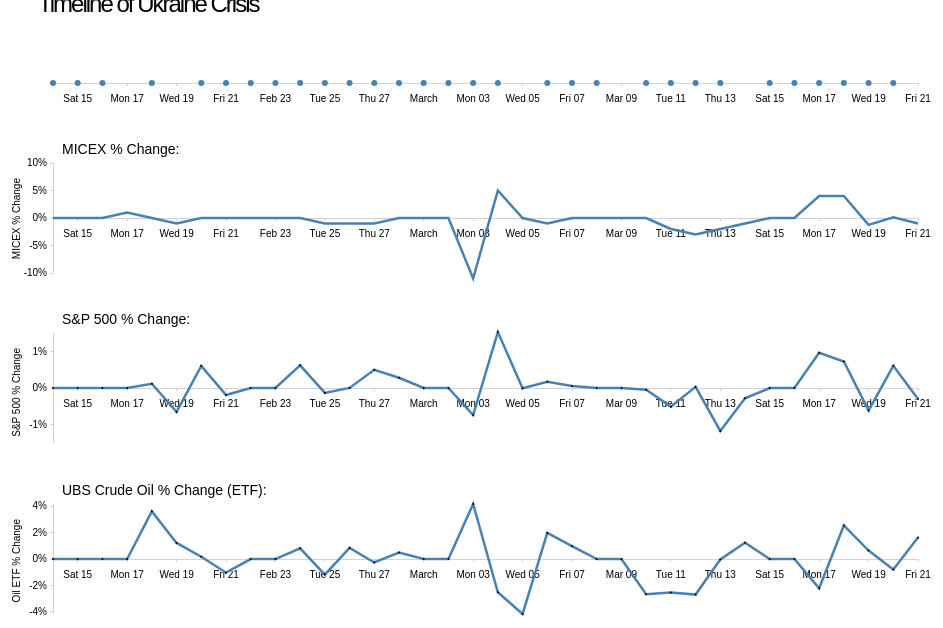
D3 v3 page, settled after 480 driven frames (8 s of simulated time); the page loaded 1 data file(s).


  (function(i,s,o,g,r,a,m){i['GoogleAnalyticsObject']=r;i[r]=i[r]||function(){
  (i[r].q=i[r].q||[]).push(arguments)},i[r].l=1*new Date();a=s.createElement(o),
  m=s.getElementsByTagName(o)[0];a.async=1;a.src=g;m.parentNode.insertBefore(a,m)
  })(window,document,'script','//www.google-analytics.com/analytics.js','ga');

  ga('create', 'UA-48594970-1', 'brandonrose.org');
  ga('send', 'pageview');




var margin = {top: 20, right: 20, bottom: 20, left: 75},
    width = 960 - margin.left - margin.right,
    height = 150 - margin.top - margin.bottom;

var format = d3.time.format("%m/%d/%Y").parse;    
var formatPercent = d3.format(".0%"); 

var shortdate = d3.time.format("%x");  
var dateclass = d3.time.format("%m.%d.%y");  


var x = d3.time.scale()
    .range([0, width]);

var y = d3.scale.linear()
    .range([height, 0]);

var colorchange = function (d) { if (d > 0) { return "green" ; } else { return "red" ; };}


d3.csv("ukraine_timeline.csv", function(error, data) {
  data.forEach(function(d) {
  	d.date = format(d.Date);
	d.MICEXclose = +d.MICEX_Close;
	d.MICEXchange = +d.Perc_MICEX_Change;
	d.SPclose = +d.SP_500_Close;
	d.SPchange = +d.Perc_SP_Change;
	d.Oilclose = +d.Oil_UCO_Close;
	d.Oilchange = +d.Perc_Oil_Change;
	d.event = d.BBC_Event;
  });

var oilscale = d3.scale.linear()
    .domain(d3.extent(data, function(d) { return d.Oilchange; }))
    .range([height, 0]);

console.log(data);

//timeline//
var timeradius = function (d) {
	if (d.BBC_Event = null) 
	{ return 0;}
	else { return 3;};};

console.log(timeradius);

var TIMExAxis = d3.svg.axis()
    .scale(x)
    .orient("bottom")
    .innerTickSize("3")
    .outerTickSize("0")
    .tickPadding("9");
    
    
var TIMEXyAxis = d3.svg.axis()
    .scale(y)
    .orient("left")
    .tickFormat(formatPercent);

var TIMEXline = d3.svg.line()
    .x(function(d) { return x(d.date); })
    .y(function(d) { return y(d.BBC_Event); })
    
//var TIMEheader = d3.select("#timeline").append("H1")
//	.text("Timeline of Ukraine Crisis")
//	.attr("class", "title");

var TIMEsvg = d3.select("#timeline").append("svg")
    .attr("width", width + margin.left + margin.right)
    .attr("height", 75 + margin.top + margin.bottom)
    .append("g")
    .attr("transform", "translate(" + margin.left + "," + margin.top + ")");


  x.domain(d3.extent(data, function(d) { return d.date; }));
  y.domain([-0.1, 0.1]);
  

  TIMEsvg.append("g")
      .attr("class", "x axis")
      .attr("transform", "translate(0," + height/2 + ")")
      .call(TIMExAxis);

  
var tooltip = d3.select("#tooltipbox").append("div")
    .attr("class", "tooltip")
    .style("opacity", 0);
  
var MICEXhover = d3.select("#MICEX").append("div")
    .attr("class", "hovertip")
    .style("opacity", 0); 
    
var MICEXheader = d3.select("#MICEX").select("#onhovernumber")
var SPheader = d3.select("#SP").select("#onhovernumber")
var Oilheader = d3.select("#Oil").select("#onhovernumber")



var SPhover = d3.select("#SP").append("div")
    .attr("class", "hovertip")
    .style("opacity", 0); 

var Oilhover = d3.select("#Oil").append("div")
    .attr("class", "hovertip")
    .style("opacity", 0); 
  
  TIMEsvg.selectAll(".dot")
      .data(data)
      .enter().append("circle")
	  .attr("class", function(d) { return dateclass(d.date);})
	  .attr("id", "timedot")
	  .attr("r", function(d) { return timeradius(d.BBC_Event);})
      .attr("cx", function(d) { return x(d.date); })
      .attr("cy", height/2) 
      .attr("fill", "steelblue")
      .attr("stroke", "#d3d3d3")
      .attr("stroke-width", "0px")
      .style("display", function(d) { return d.BBC_Event == "" ? "none" : null; })
       .on("mouseover", function(d){
    
   		 tooltip.transition()
               .duration(200)
               .style("opacity", .9);
          tooltip.html("<strong>" + shortdate(d.date) + ": </strong>" + d.BBC_Event)
               //.style("left", (d3.event.pageX - 50) + "px")
               //.style("top", (d3.event.pageY + 30) + "px")
               .style("font-size", "10px")

   		 MICEXheader.transition()
               .duration(200)
          MICEXheader.html(" " + formatPercent(d.MICEXchange))
               .style("opacity", .9)
               .style("color", function() { return colorchange(d.MICEXchange);});


   		 SPheader.transition()
               .duration(200)
          SPheader.html(" " + formatPercent(d.SPchange))
               .style("opacity", .9)
               .style("color", function() { return colorchange(d.SPchange);});


   		 Oilheader.transition()
               .duration(200)
          Oilheader.html(" " + formatPercent(d.Oilchange))
               .style("opacity", .9)
               .style("color", function() { return colorchange(d.Oilchange);});


   		 MICEXhover.transition()
               .duration(200)
               .style("opacity", .9);
          MICEXhover.html("<p align = right><strong>" + formatPercent(d.MICEXchange) + "</strong></p>")
  			  .style("left", this.getAttribute("cx") + "px")     
              .style("top", this.getAttribute("cy") + "px")
              .style("font-size", "10px") 
              .style("color", function() { return colorchange(d.MICEXchange);})

   		 SPhover.transition()
               .duration(200)
               .style("opacity", .9);
          SPhover.html("<p align = right><strong>" + formatPercent(d.SPchange) + "</strong></p>")
  			  .style("left", this.getAttribute("cx") + "px")     
              .style("top", this.getAttribute("cy") + "px")
              .style("font-size", "10px") 
              .style("color", function() { return colorchange(d.SPchange);})
   		 
   		 Oilhover.transition()
               .duration(200)
               .style("opacity", .9);
          Oilhover.html("<p align = right><strong>" + formatPercent(d.Oilchange) + "</strong></p>")
  			  .style("left", this.getAttribute("cx") + "px")     
              .style("top", this.getAttribute("cy") + "px")
              .style("font-size", "10px") 
              .style("color", function() { return colorchange(d.Oilchange);}) 
    
        var thisID = this.getAttribute("id");
        var thisdate = this.getAttribute("class");
        
    		d3.selectAll('circle')      	
        	.attr("r", function () {
        		return (this.getAttribute("class") === thisdate) ? 3 : (this.getAttribute("id") === "timedot") ? 3 : 15;
    			})
            .attr("fill-opacity", function () {
        		return (this.getAttribute("class") === thisdate) ? 1 : (this.getAttribute("id") === "timedot") ? 1 : 0;
    			})
        	.attr("fill", function () {
        		return (this.getAttribute("class") === thisdate) ? "black" : "steelblue";
    			})
        	;})
        

        .on("mouseout", function() {

       
     			tooltip.transition()
               .duration(500)
               .style("opacity", 0);
  
        
                MICEXheader.transition()
               .duration(200)
               .style("opacity", 0);
                
         
                SPheader.transition()
               .duration(200)
               .style("opacity", 0);
                
        
                Oilheader.transition()
               .duration(200)
               .style("opacity", 0);
                
 
               
                MICEXhover.transition()
               .duration(500)
               .style("opacity", 0);
               
                SPhover.transition()
               .duration(500)
               .style("opacity", 0);
        
                Oilhover.transition()
               .duration(500)
               .style("opacity", 0);
       
        var thisID = this.getAttribute("id");
        var thisdate = this.getAttribute("class");
    
    		d3.selectAll('circle')      	
        	.attr("r", "3px")
        	.attr("fill", "steelblue")
        	.attr("fill-opacity", function () {
        		return (this.getAttribute("id") === thisID) ? 1 : 0;
    			})
        	;});





//MICEX//

var MICEXxAxis = d3.svg.axis()
    .scale(x)
    .orient("bottom")
    .innerTickSize("3")
    .outerTickSize("0")
    .tickPadding("9");
    
    
var MICEXyAxis = d3.svg.axis()
    .scale(y)
    .orient("left")
    .tickFormat(formatPercent)
    .ticks("5")
    .innerTickSize("3")
    .outerTickSize("0")
    .tickPadding("3");

var MICEXline = d3.svg.line()
    .x(function(d) { return x(d.date); })
    .y(function(d) { return y(d.MICEXchange); });

var MICEXsvg = d3.select("#MICEX").append("svg")
    .attr("width", width + margin.left + margin.right)
    .attr("height", height + margin.top + margin.bottom)
  .append("g")
    .attr("transform", "translate(" + margin.left + "," + margin.top + ")");

  x.domain(d3.extent(data, function(d) { return d.date; }));
  y.domain([-0.1, 0.1]);

  MICEXsvg.append("g")
      .attr("class", "x axis")
      .attr("transform", "translate(0," + height/2 + ")")
      .call(MICEXxAxis);

  MICEXsvg.append("g")
      .attr("class", "y axis")
      .call(MICEXyAxis)
    .append("text")
      .attr("transform", "rotate(-90)")
      .attr("y", -40)
      .attr("x", -15)
      .attr("dy", ".71em")
      .style("text-anchor", "end")
      .text("MICEX % Change");

 MICEXsvg.append("path")
    .datum(data)
    .attr("class", "line")
    .attr("d", MICEXline);
    
 MICEXsvg.selectAll(".point")
        .data(data)
        .enter().append("circle")
 	    .attr("r", "15px")
 		.attr("cx", function(d) { return x(d.date); })
        .attr("cy", function(d) { return y(d.MICEXchange); })
        .attr("fill-opacity", "0")
	  .attr("class", function(d) { return dateclass(d.date);})
        .attr("id", "linedot")
        .on("mouseover", function(d){

        var thisID = this.getAttribute("id");
        var thisdate = this.getAttribute("class");

   		 tooltip.transition()
               .duration(200)
               .style("opacity", .9);
          tooltip.html("<strong>" + shortdate(d.date) + ": </strong>" + d.BBC_Event)
               //.style("left", (d3.event.pageX - 50) + "px")
               //.style("top", (d3.event.pageY + 30) + "px")
               .style("font-size", "10px")

   		 MICEXheader.transition()
               .duration(200)
          MICEXheader.html(" " + formatPercent(d.MICEXchange))
               .style("opacity", .9)
               .style("color", function() { return colorchange(d.MICEXchange);});


   		 SPheader.transition()
               .duration(200)
          SPheader.html(" " + formatPercent(d.SPchange))
               .style("opacity", .9)
               .style("color", function() { return colorchange(d.SPchange);});


   		 Oilheader.transition()
               .duration(200)
          Oilheader.html(" " + formatPercent(d.Oilchange))
               .style("opacity", .9)
               .style("color", function() { return colorchange(d.Oilchange);});


   		 MICEXhover.transition()
               .duration(200)
               .style("opacity", .9);
          MICEXhover.html("<p align = right><strong>" + formatPercent(d.MICEXchange) + "</strong></p>")
  			  .style("left", this.getAttribute("cx") + "px")     
              .style("top", this.getAttribute("cy") + "px")
              .style("font-size", "10px") 
              .style("color", function() { return colorchange(d.MICEXchange);})

   		 SPhover.transition()
               .duration(200)
               .style("opacity", .9);
          SPhover.html("<p align = right><strong>" + formatPercent(d.SPchange) + "</strong></p>")
  			  .style("left", this.getAttribute("cx") + "px")     
              .style("top", this.getAttribute("cy") + "px")
              .style("font-size", "10px") 
              .style("color", function() { return colorchange(d.SPchange);})
   		 
   		 Oilhover.transition()
               .duration(200)
               .style("opacity", .9);
          Oilhover.html("<p align = right><strong>" + formatPercent(d.Oilchange) + "</strong></p>")
  			  .style("left", this.getAttribute("cx") + "px")     
			  .style("top", function() { return oilscale(d.Oilchange) ;})
                //var tooltipscale = y.domain(d3.extent(data, function(d) { return d.Oilchange; }));
              // { return 10 ; } + "px")
              //.style("top", this.getAttribute("cy") + "px")
              .style("font-size", "10px") 
              .style("color", function() { return colorchange(d.Oilchange);})
    
        var thisID = this.getAttribute("id");
        var thisdate = this.getAttribute("class");
        
    		d3.selectAll('circle')      	
        	.attr("r", function () {
        		return (this.getAttribute("class") === thisdate) ? 3 : (this.getAttribute("id") === "timedot") ? 3 : 15;
    			})
            .attr("fill-opacity", function () {
        		return (this.getAttribute("class") === thisdate) ? 1 : (this.getAttribute("id") === "timedot") ? 1 : 0;
    			})
        	.attr("fill", function () {
        		return (this.getAttribute("class") === thisdate) ? "black" : "steelblue";
    			})
        	;})
        	
        .on("mouseout", function(d) {
        
                tooltip.transition()
               .duration(500)
               .style("opacity", 0);
        
                MICEXheader.transition()
               .duration(200)
               .style("opacity", 0);
                
         
                SPheader.transition()
               .duration(200)
               .style("opacity", 0);
                
        
                Oilheader.transition()
               .duration(200)
               .style("opacity", 0);
               
                              
                MICEXhover.transition()
               .duration(500)
               .style("opacity", 0);
               
                SPhover.transition()
               .duration(500)
               .style("opacity", 0);
        
                Oilhover.transition()
               .duration(500)
               .style("opacity", 0);
        
        var thisID = this.getAttribute("id");
        var thisdate = this.getAttribute("class");
    
    		d3.selectAll('circle')      	
        	.attr("r", "3px")
        	.attr("fill", "steelblue")
        	.attr("fill-opacity", function () {
        		return (this.getAttribute("id") === thisID) ? 0 : 1;
    			})
        	;});

        
        


//S&P 500//

var SPxAxis = d3.svg.axis()
    .scale(x)
    .orient("bottom")
    .innerTickSize("3")
    .outerTickSize("0")
    .tickPadding("9");
    
var SPyAxis = d3.svg.axis()
    .scale(y)
    .orient("left")
    .tickFormat(formatPercent)
    .ticks("4")
    .innerTickSize("3")
    .outerTickSize("0")
    .tickPadding("3");

var SPline = d3.svg.line()
    .x(function(d) { return x(d.date); })
    .y(function(d) { return y(d.SPchange); });

var SPsvg = d3.select("#SP").append("svg")
    .attr("width", width + margin.left + margin.right)
    .attr("height", height + margin.top + margin.bottom)
  .append("g")
    .attr("transform", "translate(" + margin.left + "," + margin.top + ")");

  x.domain(d3.extent(data, function(d) { return d.date; }));
  y.domain([-0.015, 0.015]);

  SPsvg.append("g")
      .attr("class", "x axis")
      .attr("transform", "translate(0," + height/2 + ")")
      .call(SPxAxis);

  SPsvg.append("g")
      .attr("class", "y axis")
      .call(SPyAxis)
    .append("text")
      .attr("transform", "rotate(-90)")
      .attr("y", -40)
      .attr("x", -15)
      .attr("dy", ".71em")
      .style("text-anchor", "end")
      .text("S&P 500 % Change");

  SPsvg.append("path")
      .datum(data)
      .attr("class", "line")
      .attr("d", SPline);
    
    SPsvg.selectAll(".point")
        .data(data)
        .enter().append("circle")
 	    .attr("r", "1px")
 		.attr("cx", function(d) { return x(d.date); })
        .attr("cy", function(d) { return y(d.SPchange); })
	  .attr("class", function(d) { return dateclass(d.date);})
        .attr("id", "linedot")
         .on("mouseover", function(d){
    
   		 tooltip.transition()
               .duration(200)
               .style("opacity", .9);
          tooltip.html("<strong>" + shortdate(d.date) + ": </strong>" + d.BBC_Event)
               //.style("left", (d3.event.pageX - 50) + "px")
               //.style("top", (d3.event.pageY + 30) + "px")
               .style("font-size", "10px")
 
 
    		 MICEXheader.transition()
               .duration(200)
          MICEXheader.html(" " + formatPercent(d.MICEXchange))
               .style("opacity", .9)
               .style("color", function() { return colorchange(d.MICEXchange);});


   		 SPheader.transition()
               .duration(200)
          SPheader.html(" " + formatPercent(d.SPchange))
               .style("opacity", .9)
               .style("color", function() { return colorchange(d.SPchange);});


   		 Oilheader.transition()
               .duration(200)
          Oilheader.html(" " + formatPercent(d.Oilchange))
               .style("opacity", .9)
               .style("color", function() { return colorchange(d.Oilchange);});
 
 
   		 MICEXhover.transition()
               .duration(200)
               .style("opacity", .9);
          MICEXhover.html("<p align = right><strong>" + formatPercent(d.MICEXchange) + "</strong></p>")
  			  .style("left", this.getAttribute("cx") + "px")     
              .style("top", this.getAttribute("cy") + "px")
              .style("font-size", "10px") 
              .style("color", function() { return colorchange(d.MICEXchange);})

   		 SPhover.transition()
               .duration(200)
               .style("opacity", .9);
          SPhover.html("<p align = right><strong>" + formatPercent(d.SPchange) + "</strong></p>")
  			  .style("left", this.getAttribute("cx") + "px")     
              .style("top", this.getAttribute("cy") + "px")
              .style("font-size", "10px") 
              .style("color", function() { return colorchange(d.SPchange);})
   		 
   		 Oilhover.transition()
               .duration(200)
               .style("opacity", .9);
          Oilhover.html("<p align = right><strong>" + formatPercent(d.Oilchange) + "</strong></p>")
  			  .style("left", this.getAttribute("cx") + "px")     
              .style("top", this.getAttribute("cy") + "px")
              .style("font-size", "10px") 
              .style("color", function() { return colorchange(d.Oilchange);})  
        
        var thisID = this.getAttribute("id");
        var thisdate = this.getAttribute("class");
        
    		d3.selectAll('circle')      	
        	.attr("r", function () {
        		return (this.getAttribute("class") === thisdate) ? 3 : (this.getAttribute("id") === "timedot") ? 3 : 15;
    			})
            .attr("fill-opacity", function () {
        		return (this.getAttribute("class") === thisdate) ? 1 : (this.getAttribute("id") === "timedot") ? 1 : 0;
    			})
        	.attr("fill", function () {
        		return (this.getAttribute("class") === thisdate) ? "black" : "steelblue";
    			})
        	;})
        	
        .on("mouseout", function(d) {
   			  
   			    tooltip.transition()
               .duration(500)
               .style("opacity", 0);
        
                MICEXheader.transition()
               .duration(200)
               .style("opacity", 0);
                
         
                SPheader.transition()
               .duration(200)
               .style("opacity", 0);
                
        
                Oilheader.transition()
               .duration(200)
               .style("opacity", 0);
                              
                MICEXhover.transition()
               .duration(500)
               .style("opacity", 0);
               
                SPhover.transition()
               .duration(500)
               .style("opacity", 0);
        
                Oilhover.transition()
               .duration(500)
               .style("opacity", 0);
        
        var thisID = this.getAttribute("id");
        var thisdate = this.getAttribute("class");
    
    		d3.selectAll('circle')      	
        	.attr("r", "3px")
        	.attr("fill", "steelblue")
        	.attr("fill-opacity", function () {
        		return (this.getAttribute("id") === thisID) ? 0 : 1;
    			})
        	;});




//Oil//

var OilxAxis = d3.svg.axis()
    .scale(x)
    .orient("bottom")
    .innerTickSize("3")
    .outerTickSize("0")
    .tickPadding("9");
    
    
var OilyAxis = d3.svg.axis()
    .scale(y)
    .orient("left")
    .tickFormat(formatPercent)
    .ticks("5")
    .innerTickSize("3")
    .outerTickSize("0")
    .tickPadding("3");

var Oilline = d3.svg.line()
    .x(function(d) { return x(d.date); })
    .y(function(d) { return y(d.Oilchange); });

var Oilsvg = d3.select("#Oil").append("svg")
    .attr("width", width + margin.left + margin.right)
    .attr("height", height + margin.top + margin.bottom)
  .append("g")
    .attr("transform", "translate(" + margin.left + "," + margin.top + ")");


  x.domain(d3.extent(data, function(d) { return d.date; }));
  y.domain(d3.extent(data, function(d) { return d.Oilchange; }));

  Oilsvg.append("g")
      .attr("class", "x axis")
      .attr("transform", "translate(0," + height/2 + ")")
      .call(OilxAxis);

  Oilsvg.append("g")
      .attr("class", "y axis")
      .call(SPyAxis)
    .append("text")
      .attr("transform", "rotate(-90)")
      .attr("y", -40)
      .attr("x", -15)
      .attr("dy", ".71em")
      .style("text-anchor", "end")
      .text("Oil ETF % Change");

  Oilsvg.append("path")
      .datum(data)
      .attr("class", "line")
      .attr("d", Oilline);
  
  Oilsvg.selectAll(".point")
        .data(data)
        .enter().append("circle")
 	    .attr("r", "1px")
 		.attr("cx", function(d) { return x(d.date); })
        .attr("cy", function(d) { return y(d.Oilchange); })
	  .attr("class", function(d) { return dateclass(d.date);})
        .attr("id", "linedot")
         .on("mouseover", function(d){
        
    
   		 tooltip.transition()
               .duration(200)
               .style("opacity", .9);
          tooltip.html("<strong>" + shortdate(d.date) + ": </strong>" + d.BBC_Event)
               //.style("left", (d3.event.pageX - 50) + "px")
               //.style("top", (d3.event.pageY + 30) + "px")
               .style("font-size", "10px")

   		 MICEXheader.transition()
               .duration(200)
          MICEXheader.html(" " + formatPercent(d.MICEXchange))
               .style("opacity", .9)
               .style("color", function() { return colorchange(d.MICEXchange);});


   		 SPheader.transition()
               .duration(200)
          SPheader.html(" " + formatPercent(d.SPchange))
               .style("opacity", .9)
               .style("color", function() { return colorchange(d.SPchange);});


   		 Oilheader.transition()
               .duration(200)
          Oilheader.html(" " + formatPercent(d.Oilchange))
               .style("opacity", .9)
               .style("color", function() { return colorchange(d.Oilchange);});



   		 MICEXhover.transition()
               .duration(200)
               .style("opacity", .9);
          MICEXhover.html("<p align = right><strong>" + formatPercent(d.MICEXchange) + "</strong></p>")
  			  .style("left", this.getAttribute("cx") + "px")     
              .style("top", this.getAttribute("cy") + "px")
              .style("font-size", "10px") 
              .style("color", function() { return colorchange(d.MICEXchange);})

   		 SPhover.transition()
               .duration(200)
               .style("opacity", .9);
          SPhover.html("<p align = right><strong>" + formatPercent(d.SPchange) + "</strong></p>")
  			  .style("left", this.getAttribute("cx") + "px")     
              .style("top", this.getAttribute("cy") + "px")
              .style("font-size", "10px") 
              .style("color", function() { return colorchange(d.SPchange);})
   		 
   		 Oilhover.transition()
               .duration(200)
               .style("opacity", .9);
          Oilhover.html("<p align = right><strong>" + formatPercent(d.Oilchange) + "</strong></p>")
  			  .style("left", this.getAttribute("cx") + "px")     
              .style("top", this.getAttribute("cy") + "px")
              .style("font-size", "10px") 
              .style("color", function() { return colorchange(d.Oilchange);})
        
        var thisID = this.getAttribute("id");
        var thisdate = this.getAttribute("class");
        
    		d3.selectAll('circle')      	
        	.attr("r", function () {
        		return (this.getAttribute("class") === thisdate) ? 3 : (this.getAttribute("id") === "timedot") ? 3 : 15;
    			})
            .attr("fill-opacity", function () {
        		return (this.getAttribute("class") === thisdate) ? 1 : (this.getAttribute("id") === "timedot") ? 1 : 0;
    			})
        	.attr("fill", function () {
        		return (this.getAttribute("class") === thisdate) ? "black" : "steelblue";
    			})
        	;})
        	
        .on("mouseout", function(d) {
   			  
   			    tooltip.transition()
               .duration(500)
               .style("opacity", 0);

        
                MICEXheader.transition()
               .duration(200)
               .style("opacity", 0);
                
         
                SPheader.transition()
               .duration(200)
               .style("opacity", 0);
                
        
                Oilheader.transition()
               .duration(200)
               .style("opacity", 0);
               
                MICEXhover.transition()
               .duration(500)
               .style("opacity", 0);
               
                SPhover.transition()
               .duration(500)
               .style("opacity", 0);
        
                Oilhover.transition()
               .duration(500)
               .style("opacity", 0);
        
        var thisID = this.getAttribute("id");
        var thisdate = this.getAttribute("class");
    
    		d3.selectAll('circle')      	
        	.attr("r", "3px")
        	.attr("fill", "steelblue")
        	.attr("fill-opacity", function () {
        		return (this.getAttribute("id") === thisID) ? 0 : 1;
    			})
        	;});

      
}); //bracket close for data call






### data: ukraine_timeline.csv
Date, Type, MICEX_Close, Perc_MICEX_Change, SP_500_Close, Perc_SP_Change, Oil_UCO_Close, Perc_Oil_Change, BBC_Event
3/21/2014, Close, 1,307.34, -0.009966, 1,866.40, -0.002997, 33.23, 0.01621, 
3/20/2014, No Close, 1320, 0.001122, 1872, 0.006041, 32.7, -0.007888, EU leaders gathered in Brussels condemn …
3/19/2014, No Close, 1319, -0.01261, 1861, -0.006132, 32.96, 0.006412, Ukraine starts drawing up plans to withd…
3/18/2014, Close, 1336, 0.04, 1872, 0.00722, 32.75, 0.02536, Russian President Vladimir Putin address…
3/17/2014, Close, 1284, 0.04, 1859, 0.009614, 31.94, -0.02205, The EU and US impose travel bans and ass…
3/16/2014, No Close, 1237, 0, 1841, 0, 32.66, 0, Official results from Crimea's secession…
3/15/2014, Close, 1237, 0, 1841, 0, 32.66, 0, Moscow vetoes a draft UN resolution crit…
3/14/2014, Close, 1237, -0.01, 1841, -0.002822, 32.66, 0.0124, 
3/13/2014, Close, 1249, -0.02, 1846, -0.0117, 32.26, -0.0003099, Ukraine's parliament votes to create a 6…
3/12/2014, Close, 1274, -0.03, 1868, 0.0003052, 32.27, -0.02684, Barack Obama pledges to stand with Ukrai…
3/11/2014, Close, 1309, -0.02, 1868, -0.005082, 33.16, -0.02528, The European Commission offers Ukraine t…
3/10/2014, No Close, 1339, 0, 1877, -0.0004632, 34.02, -0.02661, Armed men seize a military hospital in S…
3/9/2014, No Close, 1339, 0, 1878, 0, 34.95, 0, 
3/8/2014, No Close, 1339, 0, 1878, 0, 34.95, 0, The US and France warn of "new measures"…
3/7/2014, Close, 1339, 0, 1878, 0.0005381, 34.95, 0.009824, Russia says it will support Crimea if th…
3/6/2014, Close, 1338, -0.01, 1877, 0.001718, 34.61, 0.01974, Crimea's parliament votes to join Russia…
3/5/2014, Close, 1351, 0, 1874, -5.34E-05, 33.94, -0.04151, 
3/4/2014, Close, 1357, 0.05, 1874, 0.01527, 35.41, -0.02506, Vladimir Putin breaks his silence, sayin…
3/3/2014, Close, 1289, -0.11, 1846, -0.007379, 36.32, 0.04158, "Black Monday" on Russian stock markets …
3/2/2014, No Close, 1445, 0, 1859, 0, 34.87, 0, Ukraine's interim PM Yatsenyuk says Russ…
3/1/2014, No Close, 1445, 0, 1859, 0, 34.87, 0, Russia's parliament approves Vladimir Pu…
2/28/2014, Close, 1445, 0, 1859, 0.002783, 34.87, 0.004899, Pro-Russian gunmen seize key buildings i…
2/27/2014, Close, 1449, -0.01, 1854, 0.004948, 34.7, -0.002587, Pro-Russian gunmen seize key buildings i…
2/26/2014, Close, 1470, -0.01, 1845, 2.17E-05, 34.79, 0.008406, Parliament names speaker Olexander Turch…
2/25/2014, Close, 1479, -0.01, 1845, -0.001348, 34.5, -0.01174, Parliament names speaker Olexander Turch…
2/24/2014, Close, 1489, 0, 1848, 0.006187, 34.91, 0.008085, Parliament names speaker Olexander Turch…
2/23/2014, No Close, 1488, 0, 1836, 0, 34.63, 0, Parliament names speaker Olexander Turch…
2/22/2014, No Close, 1488, 0, 1836, 0, 34.63, 0, President Yanukovych disappears. Protest…
2/21/2014, Close, 1488, 0, 1836, -0.001919, 34.63, -0.01029, President Yanukovych signs compromise de…
2/20/2014, Close, 1481, 0, 1840, 0.006031, 34.99, 0.001718, Kiev sees its worst day of violence for …
2/19/2014, Close, 1486, -0.01, 1829, -0.006524, 34.93, 0.01217, 
2/18/2014, Close, 1504, 0, 1841, 0.001158, 34.51, 0.03603, Clashes erupt, with reasons unclear: 18 …
2/17/2014, Close, 1507, 0.01, 1839, 0, 33.31, 0, 
2/16/2014, No Close, 1494, 0, 1839, 0, 33.31, 0, All 234 protesters arrested since Decemb…
2/15/2014, No Close, 1494, 0, 1839, 0, 33.31, 0, All 234 protesters arrested since Decemb…
2/14/2014, Close, 1494, 0, 1839, 0, 33.31, 0, All 234 protesters arrested since Decemb…